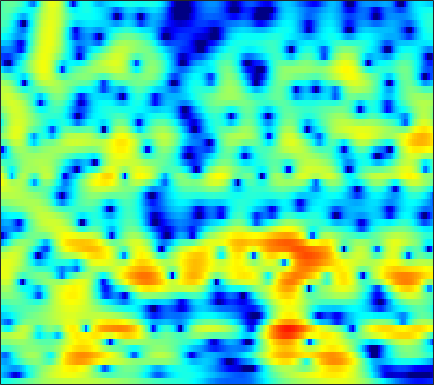

Data behind this chart, as committed beside it:
-4.8777, -4.7032, -4.4745, -4.2345, -4.046, -3.7732, -3.475, -3.2328, -2.8801, -2.4995, -2.0995, -1.7929, -1.3814, -0.97525, -0.67649, -0.29426, 0.070313, 0.33051, 0.65793, 0.96038, 1.2365, 1.424, 1.6495, 1.8475
-8.202, -8.882, -10.04, -11.55, -12.98, -15.33, -17.71, -18.21, -16.04, -12.93, -10.19, -8.469, -6.521, -4.889, -3.827, -2.585, -1.505, -0.785, 0.07426, 0.8332, 1.505, 1.958, 2.499, 2.975
-7.422, -7.797, -8.324, -8.857, -9.24, -9.664, -9.874, -9.8, -9.342, -8.506, -7.427, -6.55, -5.377, -4.262, -3.486, -2.544, -1.708, -1.143, -0.4566, 0.1682, 0.753, 1.176, 1.732, 2.286
-8.932, -9.378, -9.439, -8.845, -8.097, -6.951, -5.776, -4.924, -3.856, -2.886, -2.024, -1.458, -0.814, -0.3085, -0.02945, 0.1918, 0.2149, 0.09324, -0.2618, -0.8347, -1.571, -2.124, -2.569, -2.251
-10.26, -11.5, -11.87, -10.23, -8.467, -6.23, -4.342, -3.152, -1.82, -0.7478, 0.09153, 0.585, 1.079, 1.389, 1.506, 1.494, 1.262, 0.9345, 0.2665, -0.7048, -2.005, -3.152, -4.605, -5.041
-3.7, -3.612, -3.396, -3.066, -2.753, -2.272, -1.75, -1.355, -0.8564, -0.4362, -0.1109, 0.0723, 0.2468, 0.3282, 0.3308, 0.2562, 0.1025, -0.04308, -0.2633, -0.486, -0.6674, -0.739, -0.7103, -0.5011
-0.2805, -0.1639, 0.01116, 0.1902, 0.3289, 0.5196, 0.7018, 0.8178, 0.9194, 0.9253, 0.8462, 0.7271, 0.4874, 0.1523, -0.1453, -0.5723, -0.9816, -1.241, -1.51, -1.681, -1.764, -1.778, -1.739, -1.615
1.691, 1.694, 1.739, 1.861, 2.023, 2.296, 2.583, 2.765, 2.92, 2.908, 2.696, 2.362, 1.62, 0.4748, -0.6701, -2.583, -4.773, -6.147, -6.566, -5.497, -4.241, -3.612, -3.407, -3.965
-2.658, -3.544, -4.841, -5.518, -5.017, -3.255, -1.266, 0.02936, 1.369, 2.276, 2.753, 2.794, 2.443, 1.64, 0.7113, -0.9748, -2.968, -4.077, -4.037, -2.757, -1.385, -0.6077, -0.01894, 0.05124
-8.961, -9.792, -11.32, -12.47, -11.92, -9.427, -6.741, -5.031, -3.206, -1.858, -0.9349, -0.4853, -0.105, 0.07955, 0.1103, 0.07872, 0.05621, 0.09053, 0.2157, 0.4461, 0.7536, 1.003, 1.333, 1.641
-7.656, -7.325, -6.939, -6.521, -6.11, -5.421, -4.66, -4.063, -3.29, -2.604, -2.045, -1.694, -1.284, -0.9536, -0.7508, -0.4933, -0.2419, -0.06432, 0.1727, 0.4588, 0.7961, 1.062, 1.418, 1.776
-5.182, -4.802, -4.358, -3.946, -3.652, -3.286, -2.953, -2.719, -2.448, -2.235, -2.064, -1.938, -1.795, -1.698, -1.623, -1.494, -1.316, -1.137, -0.8274, -0.4262, 0.03765, 0.4161, 0.9449, 1.485
-2.504, -2.239, -1.929, -1.68, -1.553, -1.478, -1.46, -1.497, -1.62, -1.801, -2.034, -2.251, -2.63, -3.048, -3.351, -3.721, -3.94, -3.908, -3.53, -2.832, -1.932, -1.179, -0.1377, 0.8589
-0.309, -0.08146, 0.1009, 0.1314, 0.05437, -0.1658, -0.503, -0.8334, -1.335, -1.895, -2.537, -3.121, -4.036, -5.148, -6.239, -8.242, -11.01, -13.19, -12.94, -9.281, -5.845, -3.769, -1.556, 0.1734
0.9062, 1.277, 1.452, 1.279, 0.9545, 0.2738, -0.7131, -1.607, -2.863, -4.042, -4.878, -5.192, -5.309, -5.573, -6.03, -6.896, -8.169, -8.925, -8.324, -6.368, -4.187, -2.607, -0.8223, 0.565
2.526, 3.022, 3.235, 2.979, 2.446, 1.197, -0.772, -2.866, -7.098, -15.29, -20.32, -11.63, -6.85, -4.574, -3.52, -2.579, -1.905, -1.484, -1.014, -0.5416, 0.04294, 0.4309, 0.8104, 1.014
4.092, 4.295, 4.321, 4.059, 3.601, 2.696, 1.518, 0.446, -1.035, -2.309, -2.915, -2.777, -2.308, -1.794, -1.326, -0.9115, -0.583, -0.3679, -0.2844, -0.277, -0.2662, -0.4382, -0.9284, -1.712
4.333, 4.372, 4.334, 4.097, 3.828, 3.372, 2.766, 2.248, 1.512, 0.7651, 0.1307, -0.3312, -1.001, -1.511, -1.81, -2.272, -2.702, -2.95, -3.104, -3.134, -3.274, -3.47, -3.778, -4.373
4.009, 4.142, 4.208, 4.149, 4.063, 3.813, 3.413, 3.038, 2.406, 1.653, 0.6905, -0.1726, -1.402, -2.89, -4.262, -6.078, -7.788, -8.693, -8.751, -7.949, -7.042, -6.257, -5.398, -4.835
2.456, 2.782, 3.124, 3.417, 3.537, 3.55, 3.439, 3.247, 2.793, 2.098, 1.091, 0.1619, -1.432, -3.762, -5.923, -9.64, -15.63, -23.49, -18.43, -13.4, -10.5, -8.675, -6.778, -5.137
-1.138, -0.6701, 0.07695, 0.8142, 1.29, 1.838, 2.232, 2.355, 2.343, 2.057, 1.556, 0.9701, -0.1582, -1.411, -2.658, -4.565, -6.458, -7.904, -9.542, -11.57, -13.37, -13.63, -10.96, -7.003
-9.898, -9.096, -6.94, -4.877, -3.529, -2.027, -0.949, -0.3822, 0.1805, 0.5257, 0.6728, 0.6041, 0.3995, 0.03546, -0.4905, -1.278, -2.215, -3.12, -4.668, -6.297, -8.216, -8.665, -6.921, -4.019
-19.11, -17.61, -13.18, -10.16, -8.489, -6.89, -5.864, -5.184, -4.42, -3.635, -2.882, -2.302, -1.57, -1.115, -0.7765, -0.5249, -0.4455, -0.453, -0.5391, -0.5792, -0.5159, -0.2439, 0.2708, 1.05
-11.19, -10.95, -10.58, -10.23, -10.09, -10.36, -11.09, -11.8, -12.29, -11.08, -8.599, -6.646, -4.468, -2.735, -1.667, -0.5787, 0.2266, 0.7075, 1.242, 1.618, 2.009, 2.246, 2.574, 2.903
-9.807, -9.233, -8.836, -8.813, -9.09, -10.06, -11.8, -13.99, -17.08, -14.99, -10.39, -7.533, -4.723, -2.56, -1.305, -0.03012, 0.9778, 1.553, 2.164, 2.599, 2.924, 3.072, 3.222, 3.281
-7.695, -6.825, -6.051, -5.554, -5.413, -5.348, -5.435, -5.424, -5.194, -4.572, -3.584, -2.697, -1.518, -0.3793, 0.3397, 1.163, 1.819, 2.199, 2.536, 2.762, 2.814, 2.791, 2.663, 2.426
-3.64, -3.111, -2.493, -2.022, -1.736, -1.424, -1.158, -0.9449, -0.6443, -0.2908, 0.1363, 0.4652, 0.9346, 1.362, 1.634, 1.972, 2.167, 2.25, 2.248, 2.1, 1.816, 1.518, 0.971, 0.3151
-0.251, 0.01817, 0.3556, 0.6167, 0.8025, 0.9913, 1.171, 1.272, 1.403, 1.522, 1.626, 1.692, 1.77, 1.798, 1.819, 1.77, 1.665, 1.517, 1.249, 0.8079, 0.2261, -0.3787, -1.372, -2.66
1.909, 2.016, 2.111, 2.171, 2.197, 2.198, 2.18, 2.132, 2.054, 1.934, 1.753, 1.601, 1.348, 1.083, 0.9046, 0.6095, 0.3847, 0.1827, -0.1309, -0.5549, -1.173, -1.82, -2.913, -4.461
3.481, 3.39, 3.17, 2.971, 2.786, 2.599, 2.411, 2.288, 2.084, 1.782, 1.34, 0.9029, 0.1734, -0.6164, -1.222, -1.749, -1.915, -1.81, -1.599, -1.404, -1.517, -1.754, -2.463, -3.488
4.919, 4.382, 3.551, 2.622, 2.057, 1.591, 1.551, 1.709, 1.902, 1.887, 1.493, 0.8071, -0.6657, -3.219, -5.92, -10.04, -8.899, -5.772, -2.688, -0.9163, 0.02806, 0.2546, 0.03522, -0.6789
4.575, 3.367, 1.1, -2.271, -5.777, -9.082, -5.167, -2.351, 0.1133, 1.473, 1.952, 1.847, 1.046, -0.3307, -1.76, -3.113, -2.715, -1.407, 0.46, 1.779, 2.577, 2.736, 2.584, 1.849
1.243, 0.2133, -1.525, -3.55, -4.999, -5.812, -4.593, -3.148, -1.352, -0.02128, 0.8035, 1.188, 1.359, 1.411, 1.285, 1.35, 1.438, 1.668, 1.994, 2.266, 2.396, 2.311, 2.002, 1.38
-2.044, -2.529, -2.861, -3.039, -2.941, -2.635, -2.041, -1.532, -0.7467, -0.05605, 0.5123, 0.8386, 1.158, 1.342, 1.472, 1.58, 1.694, 1.772, 1.849, 1.908, 1.831, 1.765, 1.473, 1.075
-7.87, -7.941, -6.76, -5.053, -3.896, -2.534, -1.458, -0.795, -0.09803, 0.407, 0.7555, 0.8962, 1.024, 1.037, 1.099, 1.082, 1.175, 1.22, 1.322, 1.405, 1.462, 1.46, 1.408, 1.257
-16.17, -15.78, -9.373, -5.348, -3.379, -1.441, -0.1575, 0.5314, 1.05, 1.249, 1.142, 0.9117, 0.4301, -0.05841, -0.4518, -0.6751, -0.678, -0.4828, -0.1164, 0.2437, 0.605, 0.7534, 0.9754, 1.111
-2.427, -2.151, -1.373, -0.1798, 0.6833, 1.681, 2.385, 2.686, 2.755, 2.403, 1.573, 0.6193, -1.221, -3.698, -5.854, -7.554, -6.577, -4.978, -3.202, -2.03, -1.413, -1.141, -0.9967, -0.7967
0.1568, 0.7546, 1.595, 2.432, 3.04, 3.654, 4.049, 4.119, 3.945, 3.351, 2.289, 1.087, -1.101, -4.243, -7.266, -10.07, -8.415, -6.421, -4.669, -3.955, -4.237, -4.897, -6.548, -8.226
-2.522, -1.064, 0.6408, 1.95, 2.738, 3.512, 3.981, 4.139, 4.066, 3.694, 3.02, 2.346, 1.251, 0.06626, -0.8012, -1.705, -2.304, -2.592, -3.056, -3.783, -4.977, -6.487, -9.233, -12.87
-5.035, -2.849, -0.6289, 0.9846, 1.906, 2.788, 3.343, 3.591, 3.653, 3.479, 3.089, 2.694, 2.031, 1.28, 0.7321, -0.05666, -0.7737, -1.29, -2, -2.733, -3.473, -4.082, -4.81, -5.275
-2.549, -1.355, 0.09303, 1.283, 1.986, 2.695, 3.133, 3.302, 3.337, 3.157, 2.791, 2.406, 1.776, 1.026, 0.4526, -0.3887, -1.187, -1.737, -2.346, -2.811, -3.155, -3.273, -3.423, -3.475
-0.04053, 0.7239, 1.615, 2.355, 2.779, 3.184, 3.394, 3.403, 3.266, 2.937, 2.423, 1.907, 1.067, 0.06013, -0.8669, -2.136, -3.474, -4.392, -5.2, -5.345, -4.941, -4.446, -3.736, -3.178
1.655, 2.239, 2.823, 3.23, 3.424, 3.52, 3.453, 3.303, 2.946, 2.44, 1.769, 1.158, 0.1316, -1.18, -2.421, -4.614, -7.719, -11.15, -17.33, -14.46, -9.15, -6.692, -4.378, -2.916
2.513, 2.831, 3.108, 3.184, 3.131, 2.898, 2.495, 2.118, 1.505, 0.8214, 0.1129, -0.4234, -1.157, -2.016, -2.751, -4.007, -5.646, -6.916, -8.036, -7.441, -5.572, -4.135, -2.501, -1.296
2.505, 2.535, 2.452, 2.192, 1.861, 1.246, 0.3965, -0.42, -1.637, -2.923, -3.945, -4.331, -4.2, -3.635, -3.206, -2.675, -2.292, -2.032, -1.668, -1.176, -0.5628, -0.06704, 0.4949, 0.9422
1.497, 1.326, 0.9603, 0.4744, -0.006047, -0.8479, -2.013, -3.212, -5.525, -9.202, -16.13, -20.2, -11.4, -6.462, -4.188, -2.015, -0.4749, 0.3549, 1.21, 1.822, 2.227, 2.431, 2.536, 2.458
-1.099, -1.493, -2.016, -2.497, -2.798, -3.217, -3.723, -4.199, -5.102, -6.201, -7.006, -6.869, -5.372, -3.213, -1.616, 0.1573, 1.571, 2.395, 3.206, 3.695, 3.879, 3.811, 3.486, 2.848
-6.135, -7.229, -8.548, -9.199, -8.959, -7.905, -6.659, -5.83, -4.818, -3.94, -3.043, -2.286, -1.161, 0.07944, 1.057, 2.225, 3.229, 3.851, 4.43, 4.722, 4.693, 4.426, 3.709, 2.531
-12.08, -14.23, -19.52, -38.83, -22.03, -14.55, -10.73, -8.812, -6.766, -5.11, -3.612, -2.529, -1.131, 0.2181, 1.192, 2.35, 3.331, 3.928, 4.485, 4.767, 4.73, 4.474, 3.782, 2.687
-13.62, -13.67, -14.03, -14.16, -13.68, -12.58, -11.38, -10.53, -9.402, -8.135, -6.603, -5.263, -3.396, -1.59, -0.3311, 1.191, 2.44, 3.19, 3.958, 4.42, 4.576, 4.501, 4.125, 3.446
-11.39, -10.91, -10.65, -10.71, -10.98, -11.45, -12.35, -13.35, -15.21, -16.22, -13.78, -10.79, -7.152, -4.159, -2.323, -0.2609, 1.383, 2.375, 3.405, 4.104, 4.499, 4.596, 4.491, 4.111
-7.696, -7.712, -7.915, -8.342, -8.877, -9.941, -11.46, -13.05, -15.74, -17.75, -15.27, -12.07, -8.275, -5.214, -3.328, -1.169, 0.615, 1.714, 2.882, 3.748, 4.309, 4.531, 4.58, 4.36
-4.947, -5.162, -5.574, -6.155, -6.676, -7.554, -8.522, -9.242, -9.957, -10.12, -9.524, -8.611, -6.932, -4.986, -3.483, -1.609, 0.07268, 1.175, 2.405, 3.357, 4.019, 4.331, 4.487, 4.359
-3.193, -3.39, -3.816, -4.458, -5.087, -6.089, -7.312, -8.335, -9.791, -11.03, -11.4, -10.75, -8.808, -6.401, -4.6, -2.445, -0.5791, 0.6324, 1.98, 3.022, 3.78, 4.162, 4.42, 4.384
-2.303, -2.403, -2.742, -3.33, -3.967, -5.113, -6.685, -8.262, -11.22, -16.26, -30.34, -21.34, -12.71, -8.21, -5.773, -3.227, -1.2, 0.0629, 1.475, 2.594, 3.431, 3.873, 4.227, 4.301
-2.114, -2.049, -2.158, -2.494, -2.899, -3.678, -4.721, -5.656, -7.037, -8.306, -8.952, -8.757, -7.668, -6.106, -4.857, -3.214, -1.665, -0.5806, 0.7476, 1.895, 2.818, 3.344, 3.811, 4.004
-2.162, -1.866, -1.656, -1.665, -1.805, -2.142, -2.64, -3.086, -3.733, -4.366, -4.903, -5.189, -5.391, -5.333, -5.088, -4.32, -3.09, -1.968, -0.4199, 1.021, 2.23, 2.947, 3.613, 3.945
-2.5, -1.97, -1.486, -1.232, -1.179, -1.257, -1.488, -1.767, -2.264, -2.935, -3.83, -4.705, -6.272, -8.47, -10.4, -11.38, -8.284, -5.405, -2.22, 0.1986, 1.976, 2.965, 3.866, 4.333
